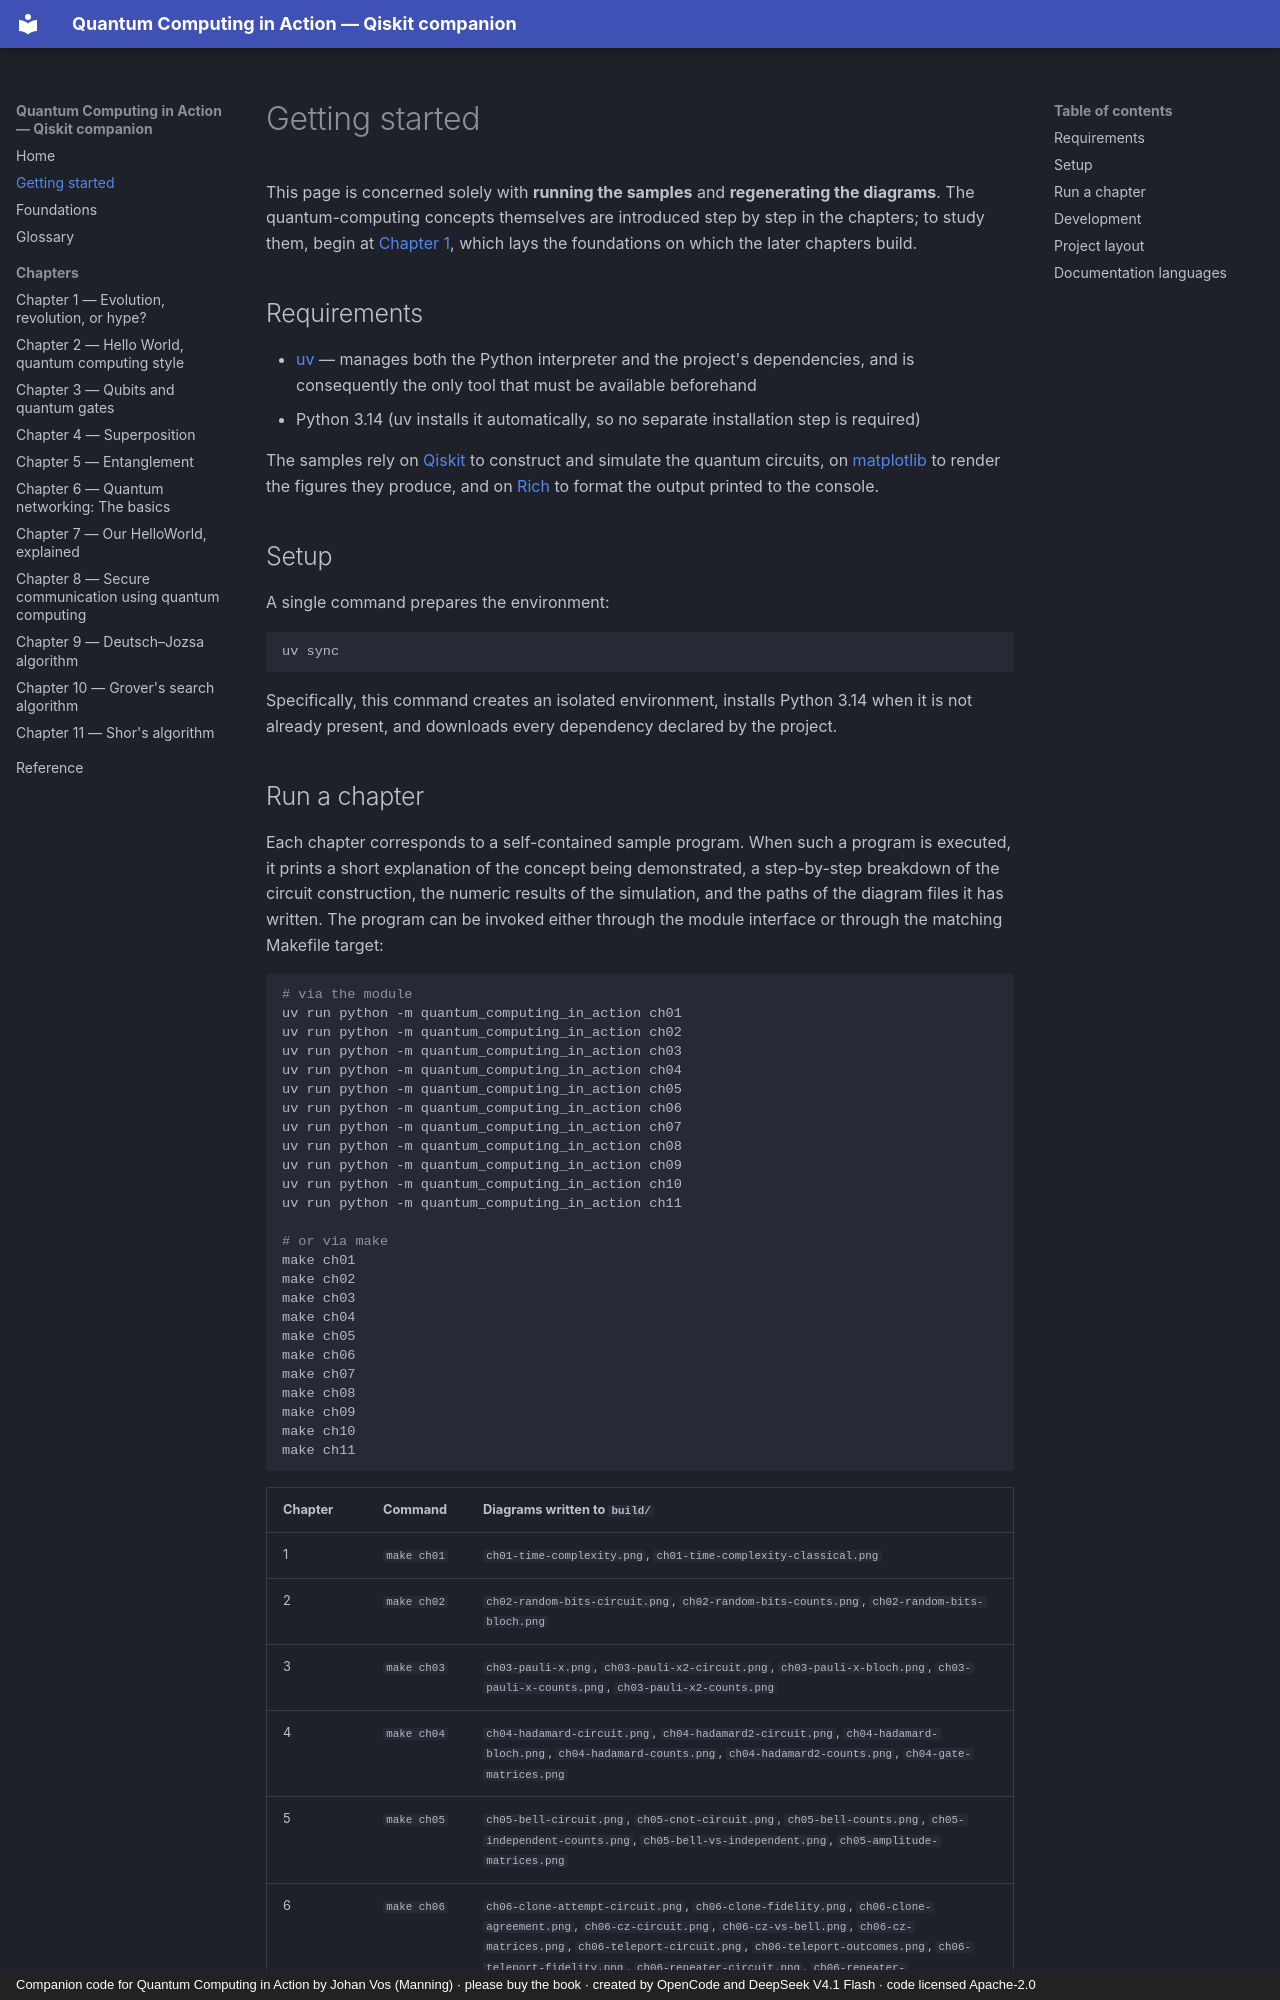

repository: phonhay103/quantum-computing-in-action · page: getting-started/index.html · generator: mkdocs · copyright: Companion code for Quantum Computing in Action by Johan Vos (Manning) · please buy the book · created by OpenCode and DeepSeek V4.1 Flash · code licensed Apache-2.0

# Getting started

This page is concerned solely with **running the samples** and
**regenerating the diagrams**. The quantum-computing concepts themselves
are introduced step by step in the chapters; to study them, begin at
[Chapter 1](chapters/ch01-evolution-revolution-hype.md), which lays the
foundations on which the later chapters build.

## Requirements

- [uv](https://docs.astral.sh/uv/) — manages both the Python interpreter
  and the project's dependencies, and is consequently the only tool that
  must be available beforehand
- Python 3.14 (uv installs it automatically, so no separate installation
  step is required)

The samples rely on [Qiskit](https://www.ibm.com/quantum/qiskit) to
construct and simulate the quantum circuits, on
[matplotlib](https://matplotlib.org/) to render the figures they
produce, and on [Rich](https://github.com/Textualize/rich) to format the
output printed to the console.

## Setup

A single command prepares the environment:

```bash
uv sync
```

Specifically, this command creates an isolated environment, installs
Python 3.14 when it is not already present, and downloads every
dependency declared by the project.
